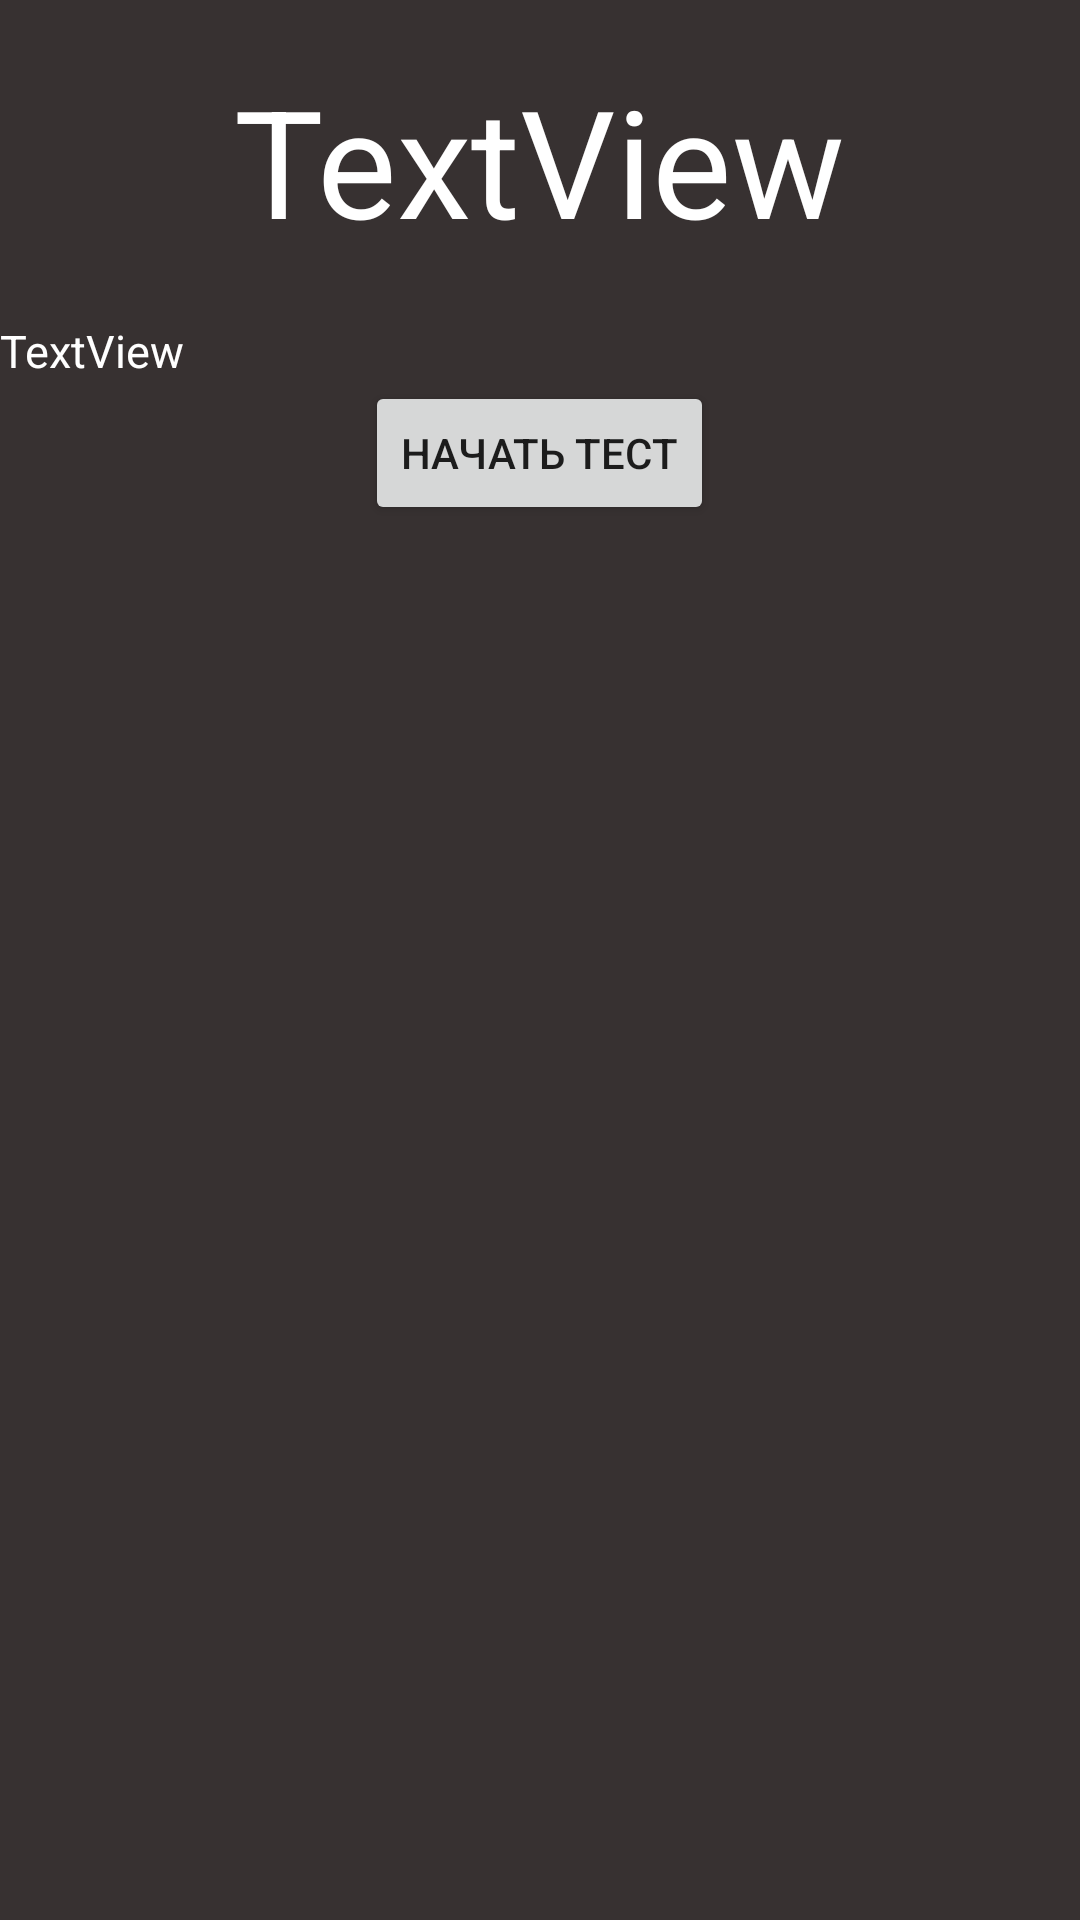

Android layout source for this screen:
<!-- AndroidManifest.xml: application theme Theme.EnglishLessons -->
<!-- res/layout/activity_lesson_decription.xml -->
<?xml version="1.0" encoding="utf-8"?>
<LinearLayout xmlns:android="http://schemas.android.com/apk/res/android"
    xmlns:app="http://schemas.android.com/apk/res-auto"
    xmlns:tools="http://schemas.android.com/tools"
    android:layout_width="match_parent"
    android:layout_height="match_parent"
    android:background="@color/dark_grey"
    android:orientation="vertical"
    tools:context=".LessonDescription">


    <ScrollView
        android:layout_width="match_parent"
        android:layout_height="match_parent">

        <LinearLayout
            android:layout_width="match_parent"
            android:layout_height="wrap_content"
            android:orientation="vertical">

            <TextView
                android:id="@+id/titleTextView"
                android:layout_width="wrap_content"
                android:layout_height="wrap_content"
                android:layout_gravity="center"
                android:layout_margin="20dp"
                android:text="TextView"
                android:textColor="@color/white"
                android:textSize="50sp" />

            <TextView
                android:id="@+id/descriptionTextView"
                android:layout_width="wrap_content"
                android:layout_height="wrap_content"
                android:text="TextView"
                android:textColor="@color/white"
                android:textSize="15sp" />

            <Button
                android:layout_width="wrap_content"
                android:layout_height="match_parent"
                android:layout_gravity="center"
                android:layout_marginBottom="20dp"
                android:text="Начать тест" />


        </LinearLayout>
    </ScrollView>


</LinearLayout>
<!-- resources referenced by this layout -->
<resources>
  <color name="dark_grey">#373131</color>
  <color name="white">#FFFFFFFF</color>
  <style name="Theme.EnglishLessons" parent="Theme.MaterialComponents.Light.NoActionBar">
          
          <item name="colorPrimary">@color/grey</item>
          <item name="colorPrimaryVariant">@color/black</item>
          <item name="colorOnPrimary">@color/white</item>
          
          <item name="colorSecondary">@color/black</item>
          <item name="colorSecondaryVariant">@color/teal_700</item>
          <item name="colorOnSecondary">@color/grey</item>
          
          <item name="android:statusBarColor" tools:targetApi="l">?attr/colorPrimaryVariant</item>
          
      </style>
  <color name="grey">#6E6868</color>
  <color name="black">#FF000000</color>
  <color name="teal_700">#FF018786</color>
</resources>
